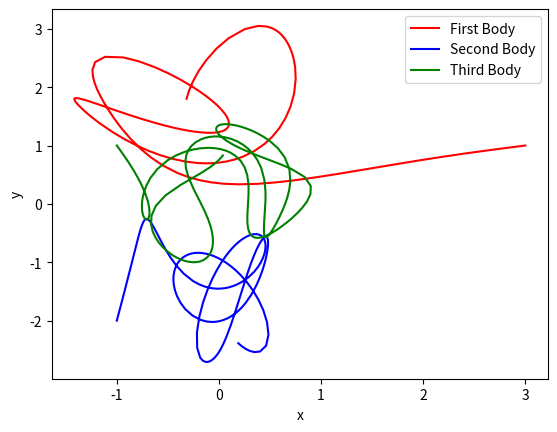

Write the Python code that produced this figure.
import numpy as np
import matplotlib.pyplot as plt


# Question 4(a)
# I have added an image named as HW5_Explaination_4(a)

# Question 4 (b) and (c)

def grav(i,j,r): # We take two bodies i and j here and calculate the gravitational acceleration on body i due to body j
    mass=[150,200,250]
    return mass[j]*(r[j]-r[i])/abs(r[j]-r[i])**3



def f(r,t):
    dr=np.zeros(6,dtype=complex)
    for i in range(len(dr)):
        obj=[]
        if i < 3:
            dr[i] = r[3+i]
        else:
            for j in range(3):
                if j != (i-3):
                    obj.append(j)            
            dr[i] = grav(i-3,obj[0],r)+grav(i-3,obj[1],r)

    return dr


# Considering 2d vectors as complex numbers in the argand plane (z=x+iy).

def three_body(h,rlist,t):
    time=[0]
    tolerance=1e-3

    while t<=2:
        r=rlist[-1]
        r1 = r.copy()
        r2=r.copy()
        for i in range(2):            
            k1 = h*f(r1, t)
            k2 = h*f(r1 + k1/2, t + h/2)
            k3 = h*f(r1 + k2/2, t + h/2)
            k4 = h*f(r1 + k3, t + h)
            r1 = r1+(k1+2*(k2+k3)+k4)/6

        k1 = 2*h*f(r2, t)
        k2 = 2*h*f(r2 + k1/2, t + h)
        k3 = 2*h*f(r2 + k2/2, t)
        k4 = 2*h*f(r2 + k3, t + 2*h)
        r2 = r2+(k1+2*(k2+k3)+k4)/6

        diff=[abs(r2[i]-r1[i]) for i in range(3)]
        l=max(diff)
        h_1=h*(30*h*tolerance/l)**(1/4)
        if h_1>2*h:
            h_1=2*h
        h=h_1
        # rnew=rk(hopt,r,T)
        k1 = h_1*f(r, t)
        k2 = h_1*f(r + k1/2, t + h)
        k3 = h_1*f(r + k2/2, t)
        k4 = h_1*f(r + k3, t + 2*h)
        r = r+(k1+2*(k2+k3)+k4)/6
        rnew = r

        rlist.append(rnew)
        t+=h_1
        time.append(t)
    return rlist


rlst=[np.array([3+1j,-1-2j,-1+1j,0,0,0])]
rlst1 = three_body(1e-6,rlst,0)
        

        

x1lst=[ele[0].real for ele in rlst1]
y1lst=[ele[0].imag for ele in rlst1]
x2lst=[ele[1].real for ele in rlst1]
y2lst=[ele[1].imag for ele in rlst1]
x3lst=[ele[2].real for ele in rlst1]
y3lst=[ele[2].imag for ele in rlst1]
plt.plot(x1lst,y1lst,label="First Body",c='red')
plt.plot(x2lst,y2lst,label="Second Body",c='blue')
plt.plot(x3lst,y3lst,label="Third Body",c='green')
plt.xlabel("x")
plt.ylabel("y")
plt.legend()
plt.show()





